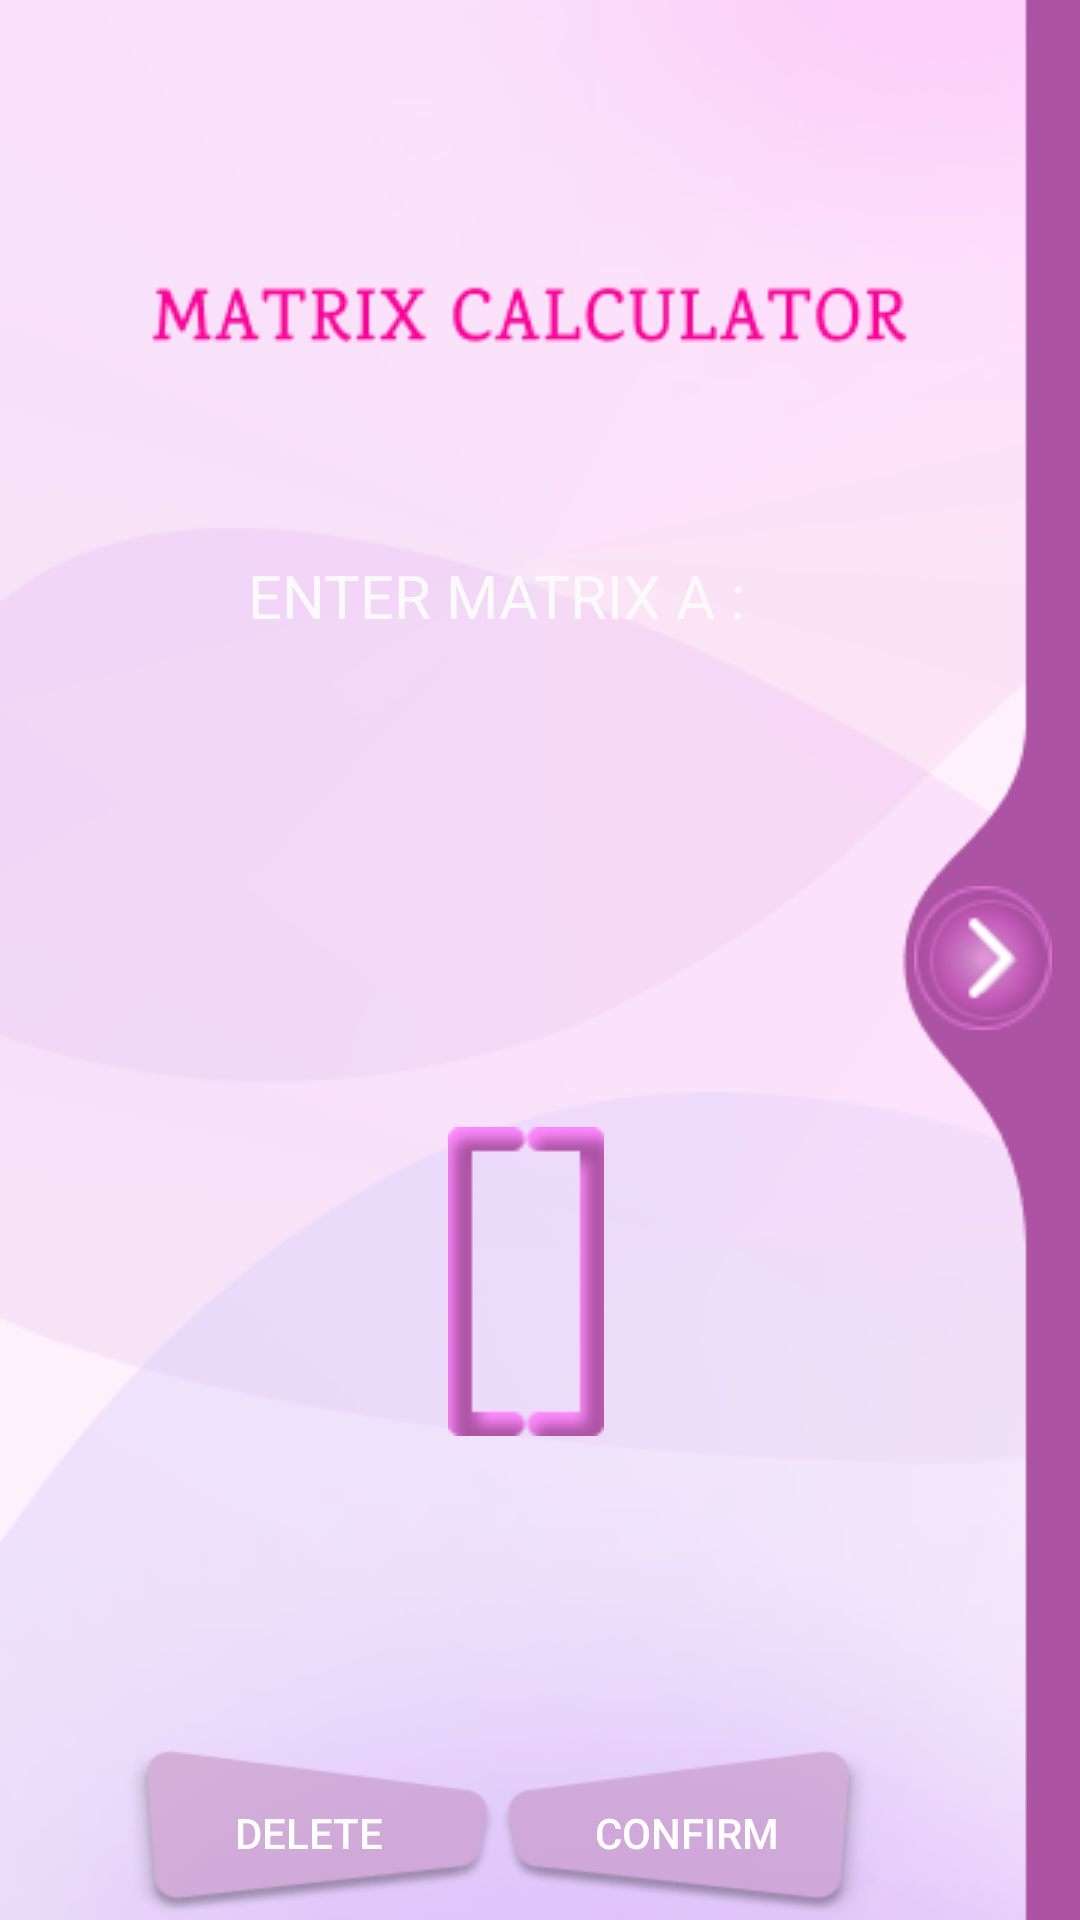

Write the Android layout XML for this screen, with the resource values it uses.
<!-- AndroidManifest.xml: application theme Theme.ExampleAnimationProjject -->
<!-- res/layout/fragment_edit_matrix.xml -->
<?xml version="1.0" encoding="utf-8"?>
<androidx.constraintlayout.widget.ConstraintLayout xmlns:android="http://schemas.android.com/apk/res/android"
    xmlns:app="http://schemas.android.com/apk/res-auto"
    xmlns:tools="http://schemas.android.com/tools"
    android:layout_width="match_parent"
    android:layout_height="match_parent">


    <ImageView
        android:id="@+id/imageView"
        android:layout_width="match_parent"
        android:layout_height="wrap_content"
        android:scaleType="centerCrop"
        app:layout_constraintBottom_toBottomOf="parent"
        app:layout_constraintEnd_toEndOf="parent"
        app:layout_constraintHorizontal_bias="0.0"
        app:layout_constraintStart_toStartOf="parent"
        app:layout_constraintTop_toTopOf="parent"
        app:layout_constraintVertical_bias="0.0"
        app:srcCompat="@drawable/background" />

    <TextView
        android:id="@+id/enter_matrix_text_4x4"
        android:layout_width="169dp"
        android:layout_height="29dp"
        android:text="ENTER MATRIX A :"
        android:textColor="#FAFAFA"
        android:textSize="20sp"
        app:layout_constraintBottom_toBottomOf="parent"
        app:layout_constraintEnd_toEndOf="parent"
        app:layout_constraintHorizontal_bias="0.433"
        app:layout_constraintStart_toStartOf="parent"
        app:layout_constraintTop_toTopOf="parent"
        app:layout_constraintVertical_bias="0.303" />

    <LinearLayout
        android:layout_width="wrap_content"
        android:layout_height="wrap_content"
        android:orientation="horizontal"
        app:layout_constraintBottom_toBottomOf="parent"
        app:layout_constraintEnd_toEndOf="@+id/button6"
        app:layout_constraintStart_toStartOf="@+id/imageView"
        app:layout_constraintTop_toBottomOf="@+id/enter_matrix_text_4x4">

        
        <ImageView
            android:id="@+id/leftImage"
            android:layout_width="wrap_content"
            android:layout_height="wrap_content"
            android:src="@drawable/left_bracket" />

        
        <GridLayout
            android:id="@+id/gridLayout"
            android:layout_width="wrap_content"
            android:layout_height="wrap_content"
            android:layout_gravity="center"
            android:columnCount="4"
            android:rowCount="4" />

        
        <ImageView
            android:id="@+id/rightImage"
            android:layout_width="wrap_content"
            android:layout_height="wrap_content"
            android:src="@drawable/right_bracket" />
    </LinearLayout>

    <androidx.appcompat.widget.AppCompatButton
        android:id="@+id/button6"
        android:layout_width="46dp"
        android:layout_height="48dp"
        android:background="@drawable/sidebar_button"
        app:layout_constraintBottom_toBottomOf="parent"
        app:layout_constraintEnd_toEndOf="parent"
        app:layout_constraintHorizontal_bias="0.97"
        app:layout_constraintStart_toStartOf="@+id/imageView"
        app:layout_constraintTop_toTopOf="parent"
        app:layout_constraintVertical_bias="0.499" />


    <androidx.appcompat.widget.AppCompatButton
        android:id="@+id/delete_button"
        android:layout_width="126dp"
        android:layout_height="58dp"
        android:background="@drawable/edit_shape_button"
        android:text="DELETE"
        android:textAlignment="center"
        android:textColor="#FFFFFF"
        app:layout_constraintBottom_toBottomOf="parent"
        app:layout_constraintEnd_toEndOf="parent"
        app:layout_constraintHorizontal_bias="0.171"
        app:layout_constraintStart_toStartOf="parent"
        app:layout_constraintVertical_bias="0.131" />

    <androidx.appcompat.widget.AppCompatButton
        android:id="@+id/confirm_button"
        android:layout_width="126dp"
        android:layout_height="58dp"
        android:background="@drawable/confirm_shape_button"
        android:text="CONFIRM"
        android:textAlignment="center"
        android:textColor="#FFFFFF"
        app:layout_constraintBottom_toBottomOf="parent"
        app:layout_constraintEnd_toEndOf="parent"
        app:layout_constraintHorizontal_bias="0.0"
        app:layout_constraintStart_toEndOf="@+id/delete_button"
        app:layout_constraintVertical_bias="0.131" />

    <androidx.appcompat.widget.AppCompatButton
        android:id="@+id/back_button"
        android:layout_width="66dp"
        android:layout_height="57dp"
        android:layout_marginTop="656dp"
        android:background="@drawable/back_button"
        app:layout_constraintBottom_toBottomOf="parent"
        app:layout_constraintEnd_toEndOf="parent"
        app:layout_constraintHorizontal_bias="0.046"
        app:layout_constraintStart_toStartOf="parent"
        app:layout_constraintTop_toTopOf="@+id/imageView"
        app:layout_constraintVertical_bias="0.111" />

</androidx.constraintlayout.widget.ConstraintLayout>
<!-- resources referenced by this layout -->
<resources>
  <!-- drawable back_button: png bitmap (drawable-v24, 1911 bytes) -->
  <!-- drawable background: png bitmap (drawable, 54014 bytes) -->
  <!-- drawable confirm_shape_button: png bitmap (drawable-v24, 5729 bytes) -->
  <!-- drawable edit_shape_button: png bitmap (drawable-v24, 5903 bytes) -->
  <!-- drawable left_bracket: png bitmap (drawable-v24, 1305 bytes) -->
  <!-- drawable right_bracket: png bitmap (drawable-v24, 1207 bytes) -->
  <!-- drawable sidebar_button: png bitmap (drawable, 3433 bytes) -->
  <style name="Theme.ExampleAnimationProjject" parent="Theme.MaterialComponents.DayNight.NoActionBar">
          
          <item name="colorPrimary">@color/purple_500</item>
          <item name="colorPrimaryVariant">@color/purple_700</item>
          <item name="colorOnPrimary">@color/white</item>
          
          <item name="colorSecondary">@color/teal_200</item>
          <item name="colorSecondaryVariant">@color/teal_700</item>
          <item name="colorOnSecondary">@color/black</item>
          
          <item name="android:statusBarColor">?attr/colorPrimaryVariant</item>
          
      </style>
  <!-- not gathered from this repository: default colours our renderer supplied (Android Studio template values) -->
  <color name="purple_500">#FF6200EE</color>
  <color name="purple_700">#FF3700B3</color>
  <color name="teal_200">#FF03DAC5</color>
  <color name="teal_700">#FF018786</color>
  <color name="black">#FF000000</color>
  <color name="white">#FFFFFFFF</color>
</resources>
